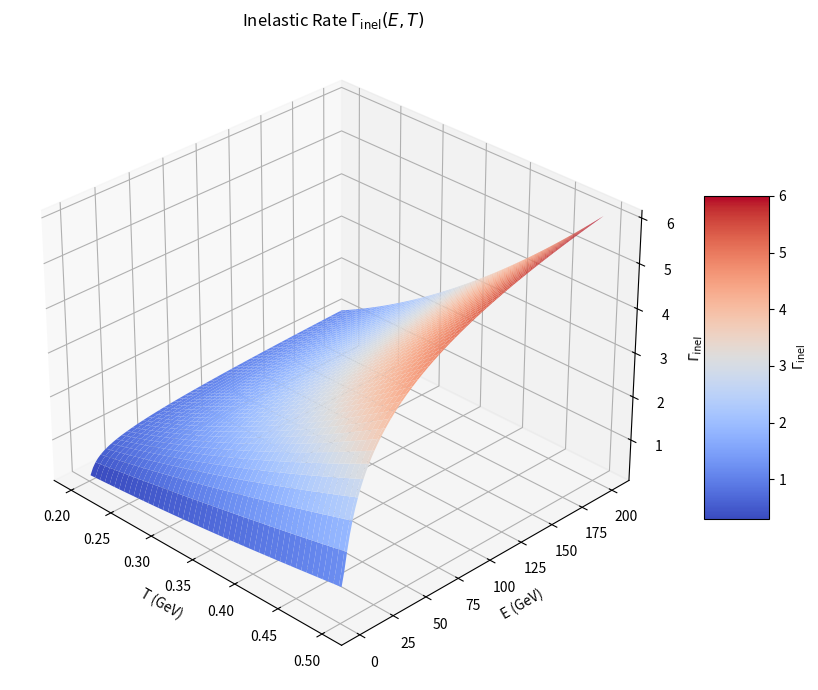

The matplotlib source for this figure:
import numpy as np
import matplotlib.pyplot as plt
from mpl_toolkits.mplot3d import Axes3D

# Constants
alpha_s = 0.3
CA = 3.0
t_minus_ti = 1.0/0.197  # [fm/c]
pi = np.pi
zeta_3 = 1.202
C2_g = 3.0
c_a = 5.6

# Updated mu_D
def mu_D(T):
    return np.sqrt((3.0/2.0) * 4.0 * pi * alpha_s * T**2)

# Updated qhat_a
def qhat_a(E, T):
    muD = mu_D(T)
    ln_arg = c_a * E * T / (muD**2)
    return (C2_g * (42 * zeta_3) / pi) * alpha_s**2 * T**3 * np.log(ln_arg)

# Inelastic rate function
def Gamma_inel(E, T):
    muD = mu_D(T)
    qhat = qhat_a(E, T)
    factor = (t_minus_ti * alpha_s * CA * qhat) / (2 * muD)
    term2 = (muD / E) * np.log(muD / E)
    return factor * (1 + term2)

# Create E and T grid
E_vals = np.linspace(1, 200, 100)  # E in GeV
T_vals = np.linspace(0.2, 0.5, 100)  # T in GeV
E_grid, T_grid = np.meshgrid(E_vals, T_vals)

# Compute Gamma_inel
Gamma_grid = Gamma_inel(E_grid, T_grid)

# Plotting
fig = plt.figure(figsize=(10, 7))
ax = fig.add_subplot(111, projection='3d')

surf = ax.plot_surface(T_grid, E_grid, Gamma_grid, cmap='coolwarm', edgecolor='none')

ax.set_xlabel('T (GeV)')
ax.set_ylabel('E (GeV)')
ax.set_zlabel(r'$\Gamma_{\mathrm{inel}}$')
ax.set_title(r'Inelastic Rate $\Gamma_{\mathrm{inel}}(E, T)$')

# Set viewing angle similar to FIG.5
ax.view_init(elev=30, azim=-45)

# Color bar
fig.colorbar(surf, shrink=0.5, aspect=5, label=r'$\Gamma_{\mathrm{inel}}$')

plt.tight_layout()
plt.savefig('test.pdf')

